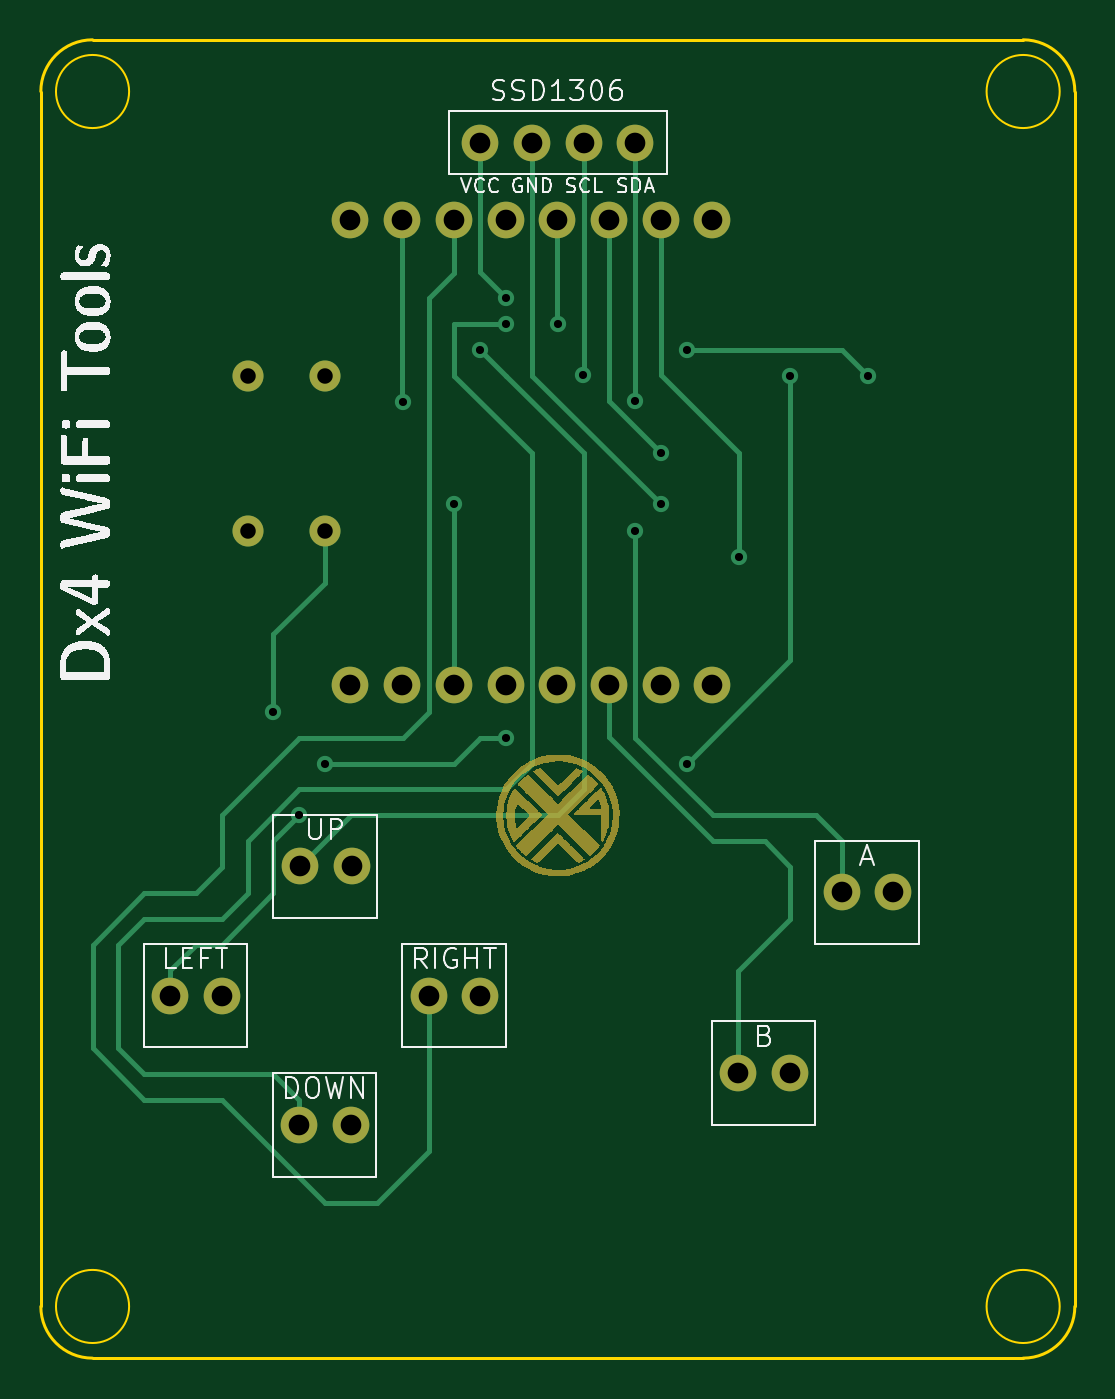
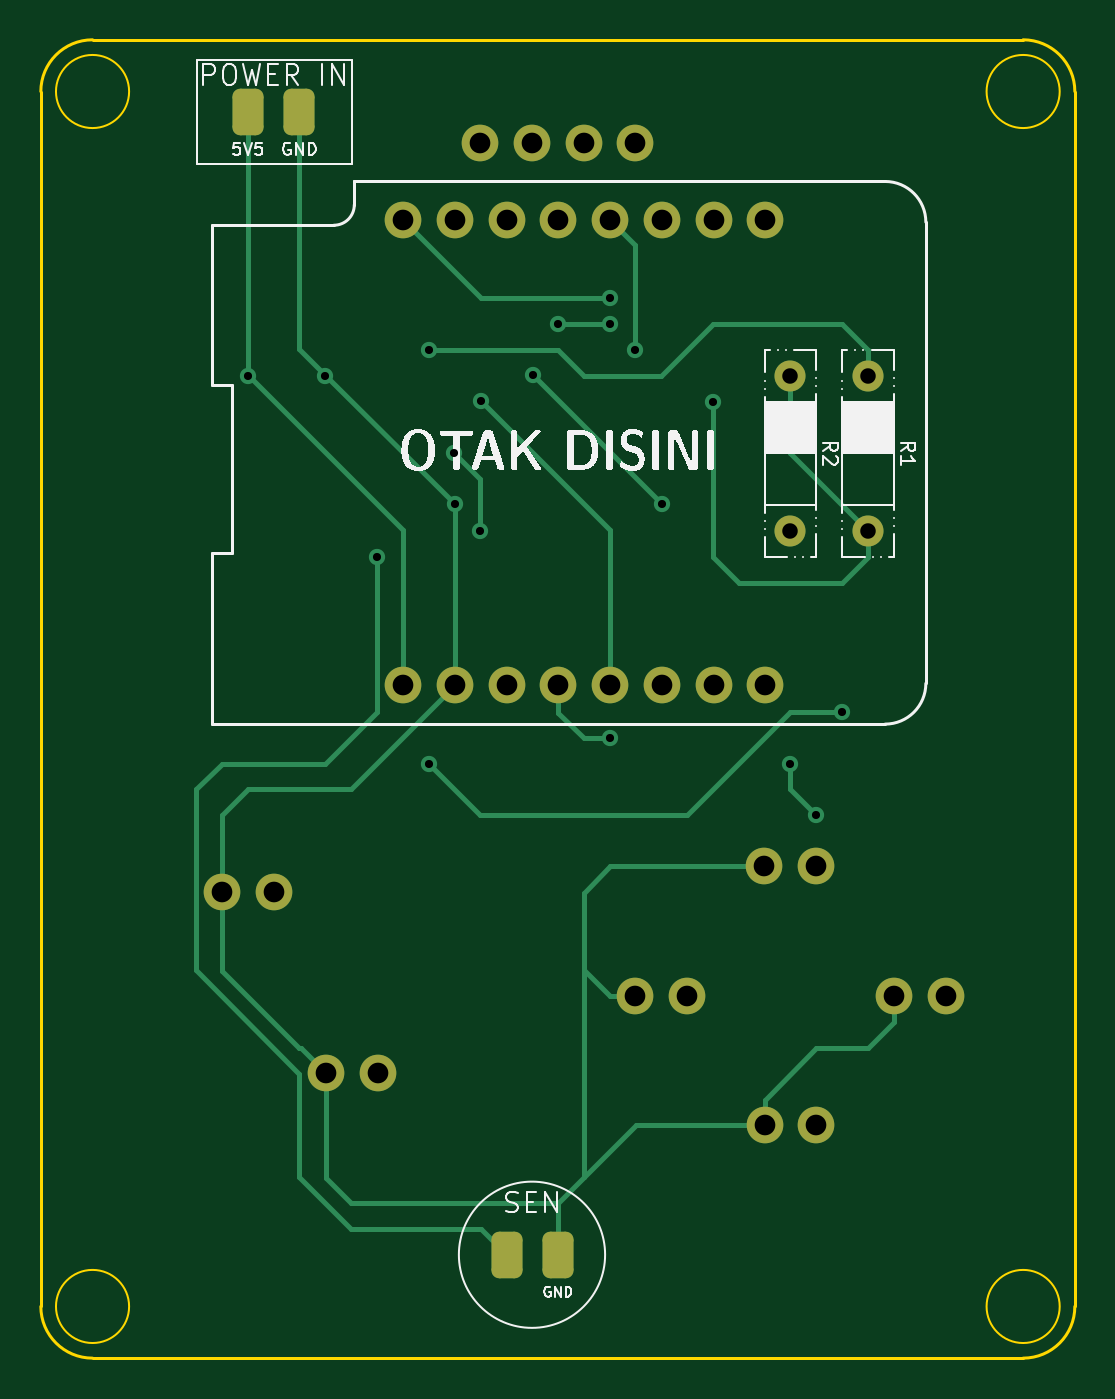
Circuit board: 11 layer files. Board 50.8 x 64.8 mm.
- bottom_copper: wifi-B_Cu.gbr (8213 bytes)
- bottom_mask: wifi-B_Mask.gbr (2433 bytes)
- paste: wifi-B_Paste.gbr (1259 bytes)
- bottom_silk: wifi-B_Silkscreen.gbr (52267 bytes)
- outline: wifi-Edge_Cuts.gbr (1396 bytes)
- top_copper: wifi-F_Cu.gbr (7468 bytes)
- top_mask: wifi-F_Mask.gbr (19290 bytes)
- paste: wifi-F_Paste.gbr (461 bytes)
- top_silk: wifi-F_Silkscreen.gbr (65552 bytes)
- drill: wifi-NPTH.drl (301 bytes)
- drill: wifi-PTH.drl (1258 bytes)

=== bottom_copper: wifi-B_Cu.gbr (8213 bytes, source omitted) ===
=== bottom_mask: wifi-B_Mask.gbr (2433 bytes, source withheld) ===
=== paste: wifi-B_Paste.gbr (1259 bytes, source withheld) ===
=== bottom_silk: wifi-B_Silkscreen.gbr (52267 bytes, source omitted) ===
=== outline: wifi-Edge_Cuts.gbr ===
%TF.GenerationSoftware,KiCad,Pcbnew,7.0.9+dfsg-1*%
%TF.CreationDate,2023-12-18T20:04:22+07:00*%
%TF.ProjectId,wifi,77696669-2e6b-4696-9361-645f70636258,rev?*%
%TF.SameCoordinates,Original*%
%TF.FileFunction,Profile,NP*%
%FSLAX46Y46*%
G04 Gerber Fmt 4.6, Leading zero omitted, Abs format (unit mm)*
G04 Created by KiCad (PCBNEW 7.0.9+dfsg-1) date 2023-12-18 20:04:22*
%MOMM*%
%LPD*%
G01*
G04 APERTURE LIST*
%TA.AperFunction,Profile*%
%ADD10C,0.150000*%
%TD*%
%TA.AperFunction,Profile*%
%ADD11C,0.100000*%
%TD*%
G04 APERTURE END LIST*
D10*
X168910000Y-140970000D02*
G75*
G03*
X171450000Y-138430000I0J2540000D01*
G01*
X171450000Y-138430000D02*
X171450000Y-78740000D01*
D11*
X124986051Y-138430000D02*
G75*
G03*
X124986051Y-138430000I-1796051J0D01*
G01*
D10*
X120650000Y-78740000D02*
X120650000Y-138430000D01*
X168910000Y-76200000D02*
X123190000Y-76200000D01*
X120650000Y-138430000D02*
G75*
G03*
X123190000Y-140970000I2540000J0D01*
G01*
D11*
X170706051Y-78740000D02*
G75*
G03*
X170706051Y-78740000I-1796051J0D01*
G01*
D10*
X171450000Y-78740000D02*
G75*
G03*
X168910000Y-76200000I-2540000J0D01*
G01*
D11*
X170706051Y-138430000D02*
G75*
G03*
X170706051Y-138430000I-1796051J0D01*
G01*
D10*
X123190000Y-140970000D02*
X168910000Y-140970000D01*
X123190000Y-76200000D02*
G75*
G03*
X120650000Y-78740000I0J-2540000D01*
G01*
D11*
X124986051Y-78740000D02*
G75*
G03*
X124986051Y-78740000I-1796051J0D01*
G01*
M02*

=== top_copper: wifi-F_Cu.gbr (7468 bytes, source omitted) ===
=== top_mask: wifi-F_Mask.gbr (19290 bytes, source omitted) ===
=== paste: wifi-F_Paste.gbr ===
%TF.GenerationSoftware,KiCad,Pcbnew,7.0.9+dfsg-1*%
%TF.CreationDate,2023-12-18T20:04:21+07:00*%
%TF.ProjectId,wifi,77696669-2e6b-4696-9361-645f70636258,rev?*%
%TF.SameCoordinates,Original*%
%TF.FileFunction,Paste,Top*%
%TF.FilePolarity,Positive*%
%FSLAX46Y46*%
G04 Gerber Fmt 4.6, Leading zero omitted, Abs format (unit mm)*
G04 Created by KiCad (PCBNEW 7.0.9+dfsg-1) date 2023-12-18 20:04:21*
%MOMM*%
%LPD*%
G01*
G04 APERTURE LIST*
G04 APERTURE END LIST*
M02*

=== top_silk: wifi-F_Silkscreen.gbr (65552 bytes, source omitted) ===
=== drill: wifi-NPTH.drl ===
M48
; DRILL file {KiCad 7.0.9+dfsg-1} date Sen 18 Des 2023 08:04:30 
; FORMAT={2:4/ absolute / inch / suppress leading zeros}
; #@! TF.CreationDate,2023-12-18T20:04:30+07:00
; #@! TF.GenerationSoftware,Kicad,Pcbnew,7.0.9+dfsg-1
; #@! TF.FileFunction,NonPlated,1,2,NPTH
FMAT,2
INCH,TZ
%
G90
G05
T0
M30

=== drill: wifi-PTH.drl ===
M48
; DRILL file {KiCad 7.0.9+dfsg-1} date Sen 18 Des 2023 08:04:30 
; FORMAT={2:4/ absolute / inch / suppress leading zeros}
; #@! TF.CreationDate,2023-12-18T20:04:30+07:00
; #@! TF.GenerationSoftware,Kicad,Pcbnew,7.0.9+dfsg-1
; #@! TF.FileFunction,Plated,1,2,PTH
FMAT,2
INCH,TZ
; #@! TA.AperFunction,Plated,PTH,ViaDrill
T1C0.0157
; #@! TA.AperFunction,Plated,PTH,ComponentDrill
T2C0.0300
; #@! TA.AperFunction,Plated,PTH,ComponentDrill
T3C0.0400
%
G90
G05
T1
X52000Y-43000
X52500Y-45000
X53000Y-44000
X54500Y-37000
X55488Y-38988
X56000Y-36000
X56488Y-34988
X56500Y-35500
X56500Y-43500
X57500Y-35500
X57988Y-36488
X58988Y-36988
X59000Y-39500
X59488Y-38988
X59500Y-38000
X60000Y-36000
X60000Y-44000
X61000Y-40000
X62000Y-36500
X63500Y-36500
T2
X51500Y-36500
X51500Y-39500
X53000Y-36500
X53000Y-39500
T3
X50000Y-48488
X51000Y-48488
X52500Y-50988
X52512Y-45988
X53488Y-33488
X53488Y-42488
X53500Y-50988
X53512Y-45988
X54488Y-33488
X54488Y-42488
X55000Y-48488
X55488Y-33488
X55488Y-42488
X56000Y-31988
X56000Y-48488
X56488Y-33488
X56488Y-42488
X57000Y-31988
X57488Y-33488
X57488Y-42488
X58000Y-31988
X58488Y-33488
X58488Y-42488
X59000Y-31988
X59488Y-33488
X59488Y-42488
X60488Y-33488
X60488Y-42488
X60988Y-49988
X61988Y-49988
X62988Y-46488
X63988Y-46488
T0
M30

